Dataset: hsv_dataset (GitHub, mizanulridhoaohana/klasifikasi_buah). Classes: manggis, pisang, rambutan.

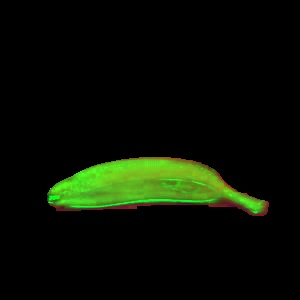
Label: pisang

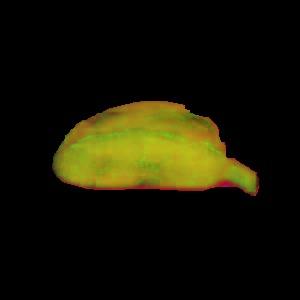
Label: pisang

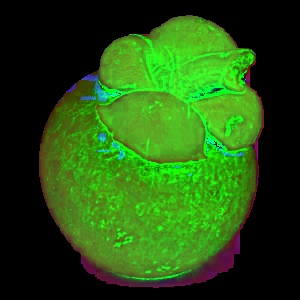
Label: manggis

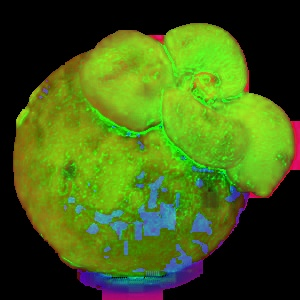
Label: manggis

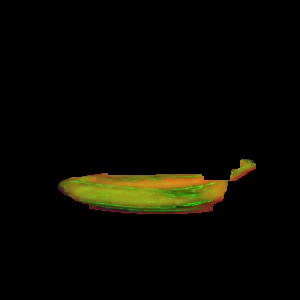
Label: pisang

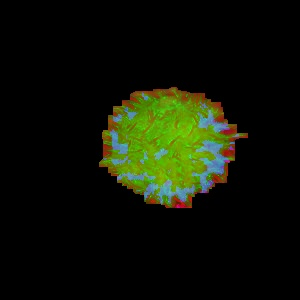
Label: rambutan
